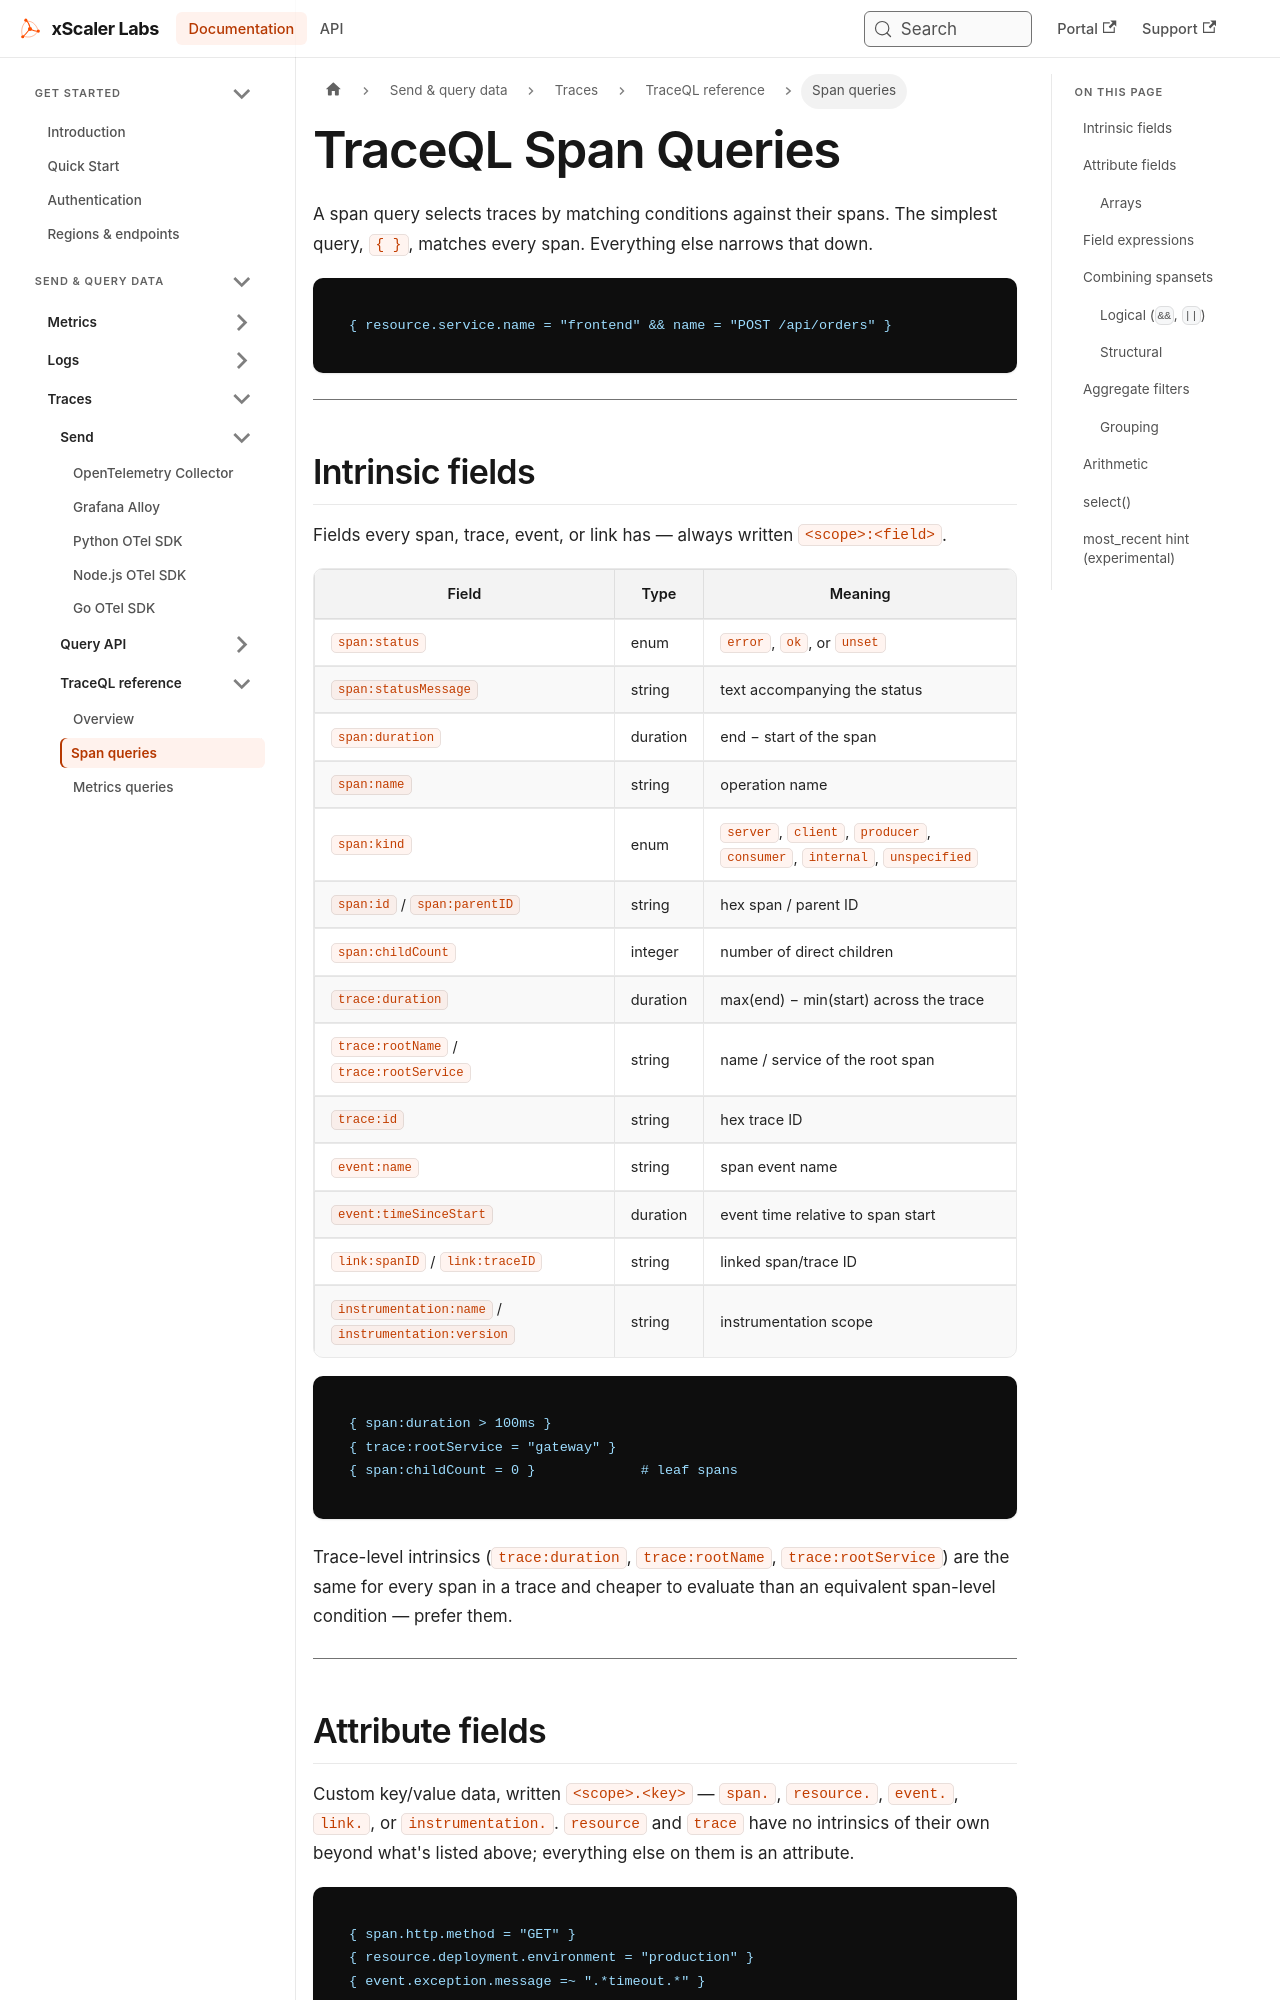

repository: xscaler/docs · page: traceql/span-queries.html · generator: docusaurus

---
id: span-queries
title: TraceQL Span Queries
sidebar_label: Span queries
slug: /traceql/span-queries
---

# TraceQL Span Queries

A span query selects traces by matching conditions against their spans. The
simplest query, `{ }`, matches every span. Everything else narrows that down.

```traceql
{ resource.service.name = "frontend" && name = "POST /api/orders" }
```

---

## Intrinsic fields

Fields every span, trace, event, or link has — always written `<scope>:<field>`.

| Field | Type | Meaning |
|-------|------|---------|
| `span:status` | enum | `error`, `ok`, or `unset` |
| `span:statusMessage` | string | text accompanying the status |
| `span:duration` | duration | end − start of the span |
| `span:name` | string | operation name |
| `span:kind` | enum | `server`, `client`, `producer`, `consumer`, `internal`, `unspecified` |
| `span:id` / `span:parentID` | string | hex span / parent ID |
| `span:childCount` | integer | number of direct children |
| `trace:duration` | duration | max(end) − min(start) across the trace |
| `trace:rootName` / `trace:rootService` | string | name / service of the root span |
| `trace:id` | string | hex trace ID |
| `event:name` | string | span event name |
| `event:timeSinceStart` | duration | event time relative to span start |
| `link:spanID` / `link:traceID` | string | linked span/trace ID |
| `instrumentation:name` / `instrumentation:version` | string | instrumentation scope |

```traceql
{ span:duration > 100ms }
{ trace:rootService = "gateway" }
{ span:childCount = 0 }             # leaf spans
```

Trace-level intrinsics (`trace:duration`, `trace:rootName`, `trace:rootService`)
are the same for every span in a trace and cheaper to evaluate than an
equivalent span-level condition — prefer them.

---
